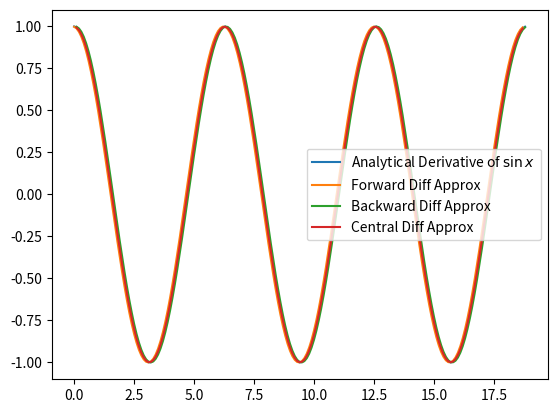
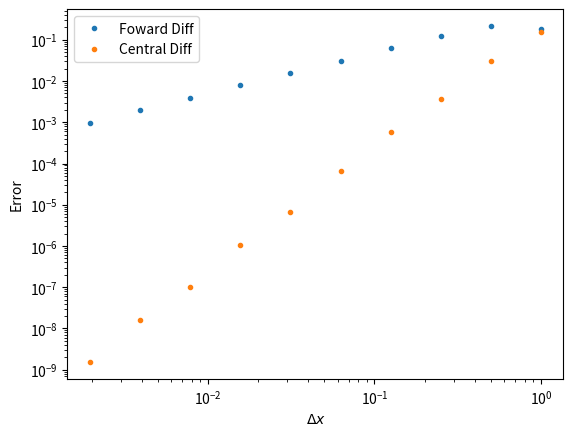

Reproduce these figures in Python, in order.
#!/usr/bin/python3
'''
Series of simple examples for Lecture 3 about pray and predator problem

'''

import numpy as np
import matplotlib.pyplot as plt

dx = 0.1
x = np.arange(0, 6*np.pi, dx)
sinx = np.sin(x)
cosx = np.cos(x) # Analytical Solution!

#--------- The Hard Way!
#fwd_diff =np.zeros(x.size-1)
#for i in range(x.size-1):
#    fwd_diff[i] = x[i+1] - x[i]

#--------- The Easy Way!
fwd_diff = (sinx[1:]-sinx[:-1])/dx
bkd_diff = (sinx[1:]-sinx[:-1])/dx
cnt_diff = (sinx[2:] - sinx[:-2]) /(2*dx)

fig, ax = plt.subplots(1, 1)
ax.plot(x,cosx, label=r'Analytical Derivative of $\sin{x}$')
ax.plot(x[:-1],fwd_diff, label='Forward Diff Approx')
ax.plot(x[1:],bkd_diff, label='Backward Diff Approx')
ax.plot(x[1:-1],cnt_diff, label='Central Diff Approx')
ax.legend(loc='best')
fig.show()

#--------- Our dx values
err_fwd, err_cnt = [], []
dxs = [2**-n for n in range(10)]

for dx in dxs:
    x = np.arange(0, 2.5 * np.pi, dx)
    sinx = np.sin(x)

    fwd_diff = (sinx[1:] - sinx[:-1]) / dx
    cnt_diff = (sinx[2:] - sinx[:-2]) / (2*dx)

    err_fwd.append(np.abs(fwd_diff[-1] - np.cos(x[-1])))
    err_cnt.append(np.abs(cnt_diff[-1] - np.cos(x[-2])))

fig2, ax2 = plt.subplots(1, 1)
ax2.loglog(dxs, err_fwd, '.', label='Foward Diff')
ax2.loglog(dxs, err_cnt, '.', label='Central Diff')
ax2.set_xlabel(r'$\Delta x$')
ax2.set_ylabel('Error')
ax2.legend(loc='best')
fig2.show()
